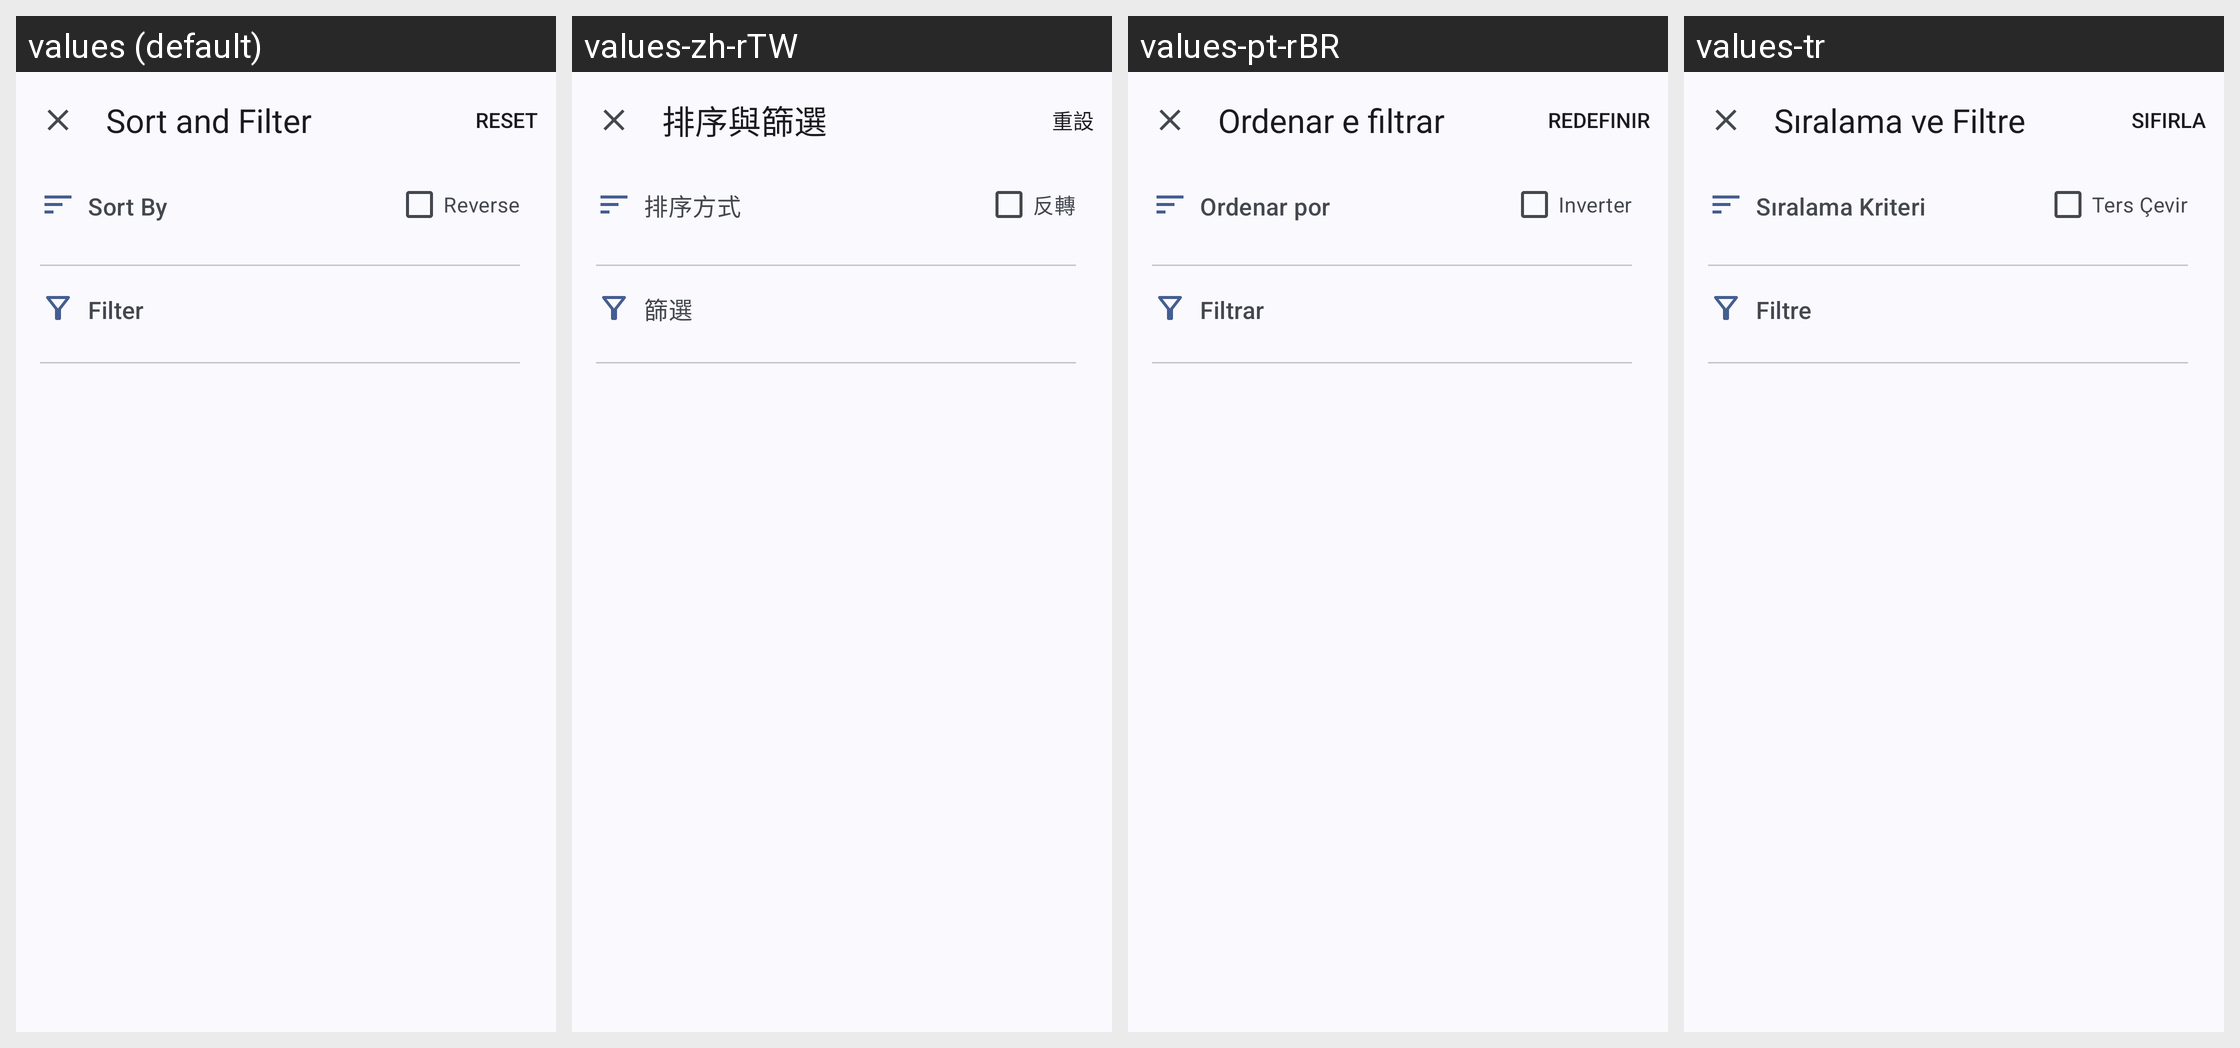

The Android screen above is rendered under several locales of the same app. Produce the string resources it draws, with the default and per-locale values.
Android screen res/layout/bottom_dialog_search_filter.xml rendered under 4 locales, left to right: values (default), values-zh-rTW, values-pt-rBR, values-tr. Device: Nexus 5 (rendered at 1080×1920; each locale shown at half size, 540×960, under a caption strip naming it); theme AppTheme.
Other locales in the repository, not shown: values-zh-rCN, values-zh-rHK.
Strings drawn on this screen, with the default value and each locale's value (text and hints the layout hard-codes, and strings that could not be matched under every locale, appear in the picture but are not listed):

sort_filter
  values: Sort and Filter
  values-zh-rTW: 排序與篩選
  values-pt-rBR: Ordenar e filtrar
  values-tr: Sıralama ve Filtre

sort_by
  values: Sort By
  values-zh-rTW: 排序方式
  values-pt-rBR: Ordenar por
  values-tr: Sıralama Kriteri

reverse
  values: Reverse
  values-zh-rTW: 反轉
  values-pt-rBR: Inverter
  values-tr: Ters Çevir

filter
  values: Filter
  values-zh-rTW: 篩選
  values-pt-rBR: Filtrar
  values-tr: Filtre
